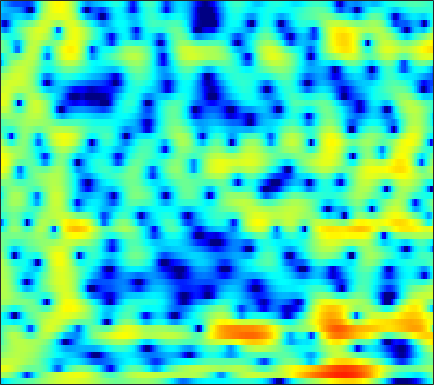

Values plotted in this chart, from the file beside it:
-6.789, -6.1075, -5.3451, -4.7153, -4.3145, -3.8603, -3.4785, -3.228, -2.9235, -2.6394, -2.3648, -2.1565, -1.8662, -1.5594, -1.3113, -0.95475, -0.57781, -0.28721, 0.10584, 0.50142, 0.89679, 1.1915, 1.5687, 1.9225
1.361, 1.286, 1.072, 0.7016, 0.3022, -0.4174, -1.395, -2.337, -3.945, -6.093, -8.97, -11.61, -14.06, -11.85, -9.228, -6.34, -4.185, -2.927, -1.597, -0.5658, 0.24, 0.7306, 1.27, 1.712
4.113, 4.067, 3.921, 3.675, 3.421, 2.989, 2.455, 1.996, 1.328, 0.6445, 0.01242, -0.3823, -0.7601, -0.9529, -0.9977, -0.9907, -0.9915, -1.048, -1.253, -1.663, -2.333, -3.043, -4.326, -6.065
2.025, 2.229, 2.423, 2.536, 2.57, 2.553, 2.471, 2.371, 2.195, 1.98, 1.737, 1.537, 1.246, 0.9213, 0.6528, 0.2506, -0.2142, -0.6126, -1.224, -1.943, -2.78, -3.487, -4.52, -5.602
0.4249, 0.7688, 1.161, 1.479, 1.672, 1.869, 1.998, 2.053, 2.073, 2.032, 1.936, 1.826, 1.629, 1.375, 1.147, 0.7932, 0.3806, 0.03398, -0.4764, -1.038, -1.644, -2.12, -2.77, -3.419
-0.8175, -0.3221, 0.2853, 0.8113, 1.149, 1.521, 1.804, 1.963, 2.103, 2.163, 2.149, 2.094, 1.968, 1.787, 1.615, 1.337, 0.9939, 0.6931, 0.228, -0.3144, -0.9402, -1.464, -2.237, -3.093
-2.326, -1.378, -0.3105, 0.5403, 1.052, 1.566, 1.91, 2.068, 2.16, 2.138, 2.038, 1.934, 1.784, 1.643, 1.55, 1.437, 1.318, 1.204, 0.9818, 0.647, 0.1607, -0.3286, -1.185, -2.317
-2.39, -1.175, 0.08655, 1.004, 1.493, 1.885, 1.999, 1.906, 1.542, 0.9185, 0.05756, -0.6969, -1.683, -2.294, -2.27, -1.596, -0.5506, 0.2401, 1.119, 1.717, 1.992, 1.986, 1.689, 1.058
-2.525, -1.775, -0.9974, -0.4614, -0.2071, -0.07675, -0.1665, -0.4064, -0.9779, -1.915, -3.394, -5.015, -8.171, -12.18, -12.14, -7.631, -3.849, -1.782, 0.2375, 1.646, 2.58, 3.027, 3.342, 3.357
-4.552, -4.394, -4.434, -4.713, -5.023, -5.439, -5.643, -5.62, -5.351, -4.969, -4.592, -4.31, -3.9, -3.392, -2.917, -2.116, -1.153, -0.3948, 0.5688, 1.409, 2.095, 2.505, 2.926, 3.2
-4.269, -4.755, -5.886, -7.779, -9.995, -14.98, -29.1, -20.55, -12.25, -8.277, -5.805, -4.463, -3.116, -2.119, -1.533, -0.882, -0.3251, 0.03878, 0.4679, 0.8663, 1.268, 1.577, 2.003, 2.441
-1.007, -1.295, -1.891, -2.683, -3.34, -4.131, -4.518, -4.428, -3.869, -3.036, -2.159, -1.581, -1, -0.6417, -0.4979, -0.4698, -0.6674, -0.9601, -1.493, -2.07, -2.438, -2.382, -1.759, -0.6355
1.312, 1.313, 1.202, 0.993, 0.8086, 0.5382, 0.3063, 0.1668, 0.04485, -0.0357, -0.09015, -0.1451, -0.2669, -0.4705, -0.7135, -1.233, -2.079, -2.993, -4.781, -7.717, -13.34, -23.2, -13.45, -6.603
1.785, 1.819, 1.734, 1.512, 1.267, 0.8537, 0.3579, -0.0504, -0.6112, -1.163, -1.673, -2.002, -2.312, -2.5, -2.603, -2.737, -2.892, -3.047, -3.332, -3.634, -3.76, -3.571, -2.88, -1.789
2.091, 2.025, 1.772, 1.326, 0.8649, 0.08081, -0.9315, -1.841, -3.267, -4.889, -6.577, -7.638, -8.281, -7.813, -6.981, -5.676, -4.422, -3.602, -2.667, -1.831, -1.068, -0.5115, 0.2292, 0.9657
2.177, 2.021, 1.637, 1.047, 0.4548, -0.5564, -1.852, -3.065, -5.105, -7.827, -11.7, -15.96, -20.41, -14.76, -11.28, -8.041, -5.75, -4.414, -2.923, -1.662, -0.5624, 0.1622, 1.024, 1.784
1.991, 1.788, 1.366, 0.7765, 0.2241, -0.6571, -1.676, -2.53, -3.757, -5.039, -6.213, -6.899, -7.406, -7.388, -7.036, -6.26, -5.332, -4.561, -3.439, -2.283, -1.143, -0.3166, 0.7051, 1.581
2.081, 1.774, 1.224, 0.5429, -0.0168, -0.8063, -1.607, -2.187, -2.925, -3.635, -4.314, -4.801, -5.486, -6.168, -6.646, -7.217, -7.469, -7.174, -6.047, -4.373, -2.578, -1.294, 0.2357, 1.486
2.1, 1.492, 0.4557, -0.7832, -1.772, -3.006, -3.927, -4.291, -4.413, -4.339, -4.351, -4.526, -5.061, -6.117, -7.469, -10.49, -16.73, -36.23, -13.89, -7.367, -3.493, -1.41, 0.6728, 2.214
1.018, 0.07234, -1.649, -4.109, -6.679, -11.85, -19.83, -16.23, -10.28, -7.104, -5.286, -4.498, -3.928, -3.86, -4.026, -4.324, -4.539, -4.352, -3.43, -2.03, -0.4901, 0.6259, 1.919, 2.942
-0.1576, -0.8466, -2.032, -3.519, -4.789, -6.381, -7.348, -7.277, -6.34, -5.123, -4.005, -3.309, -2.608, -2.106, -1.782, -1.43, -1.089, -0.7641, -0.2942, 0.2524, 0.8548, 1.286, 1.845, 2.355
-0.4553, -0.7439, -1.191, -1.636, -1.968, -2.327, -2.515, -2.556, -2.44, -2.198, -1.893, -1.628, -1.29, -0.9325, -0.6703, -0.377, -0.07069, 0.1303, 0.3259, 0.48, 0.6024, 0.6561, 0.7074, 0.8189
-0.6983, -0.7667, -0.7264, -0.5887, -0.4797, -0.3851, -0.3343, -0.3517, -0.4341, -0.5319, -0.6098, -0.6302, -0.54, -0.2899, -0.06695, 0.2986, 0.6498, 0.8014, 0.8876, 0.7343, 0.2686, -0.2458, -1.196, -2.24
-4.762, -4.026, -2.353, -0.8819, -0.03991, 0.6799, 0.9063, 0.8271, 0.3496, -0.5043, -1.603, -2.431, -3.002, -2.599, -1.73, -0.3163, 0.8274, 1.466, 1.952, 1.924, 1.303, 0.3561, -1.788, -5.793
-11.63, -8.775, -4.981, -2.505, -1.327, -0.4127, -0.1668, -0.3804, -1.234, -2.957, -5.875, -9.578, -19.28, -12.55, -7.523, -3.525, -1.185, 0.04686, 1.097, 1.633, 1.797, 1.647, 1.323, 0.8859
-3.274, -3.006, -2.391, -1.699, -1.233, -0.8505, -0.7293, -0.8848, -1.371, -2.16, -3.124, -3.759, -4.251, -4.179, -3.667, -2.746, -1.784, -1.04, -0.2349, 0.4429, 0.9977, 1.325, 1.662, 1.943
-2.045, -1.625, -1.065, -0.5616, -0.2446, 0.0586, 0.1643, 0.1193, -0.1177, -0.4766, -0.9692, -1.377, -1.917, -2.393, -2.632, -2.84, -2.695, -2.424, -1.787, -0.8993, -0.03481, 0.6185, 1.324, 1.892
-2.957, -1.952, -0.8005, 0.1326, 0.6384, 1.117, 1.339, 1.374, 1.218, 0.8252, 0.2058, -0.4474, -1.574, -3.006, -4.438, -6.593, -8.479, -8.591, -6.464, -3.853, -1.609, -0.2998, 1.085, 2.024
-4.837, -3.044, -1.28, -0.0393, 0.6145, 1.191, 1.487, 1.55, 1.426, 1.036, 0.4257, -0.2147, -1.362, -2.996, -4.615, -7.447, -10.62, -10.94, -7.648, -4.307, -1.746, -0.3261, 1.091, 2.069
-3.191, -2.207, -1.122, -0.4039, -0.01569, 0.267, 0.366, 0.317, 0.1557, -0.08716, -0.4027, -0.6879, -1.137, -1.66, -2.009, -2.458, -2.567, -2.459, -1.885, -1.046, -0.113, 0.5567, 1.285, 1.83
-0.3433, -0.1445, -0.0339, -0.09807, -0.2964, -0.7042, -1.244, -1.655, -2.108, -2.306, -2.282, -2.136, -1.858, -1.507, -1.296, -0.971, -0.6643, -0.3794, 0.02509, 0.4418, 0.8799, 1.176, 1.557, 1.802
2.427, 2.203, 1.661, 0.8482, -0.02402, -1.551, -3.599, -5.401, -7.766, -8.439, -6.841, -5.279, -3.484, -2.139, -1.415, -0.6506, -0.1548, 0.1686, 0.4727, 0.7689, 1.033, 1.233, 1.489, 1.722
4.68, 4.298, 3.544, 2.459, 1.379, -0.506, -3.11, -5.711, -9.877, -11.04, -7.83, -5.52, -3.336, -1.979, -1.32, -0.8258, -0.6657, -0.7026, -0.8978, -1.016, -1.012, -0.8011, -0.392, 0.208
5.319, 4.983, 4.402, 3.602, 2.911, 1.828, 0.684, -0.142, -1.018, -1.539, -1.644, -1.527, -1.344, -1.352, -1.444, -1.967, -2.768, -3.76, -5.462, -7.683, -9.345, -8.945, -6.562, -4.105
4.654, 4.39, 3.923, 3.383, 2.944, 2.353, 1.791, 1.399, 0.9129, 0.4745, 0.1032, -0.215, -0.7173, -1.315, -1.942, -2.927, -4.296, -5.491, -7.793, -10.73, -13.87, -12.97, -9.154, -5.731
3.405, 3.005, 2.376, 1.777, 1.374, 1.01, 0.8109, 0.7312, 0.6655, 0.566, 0.3034, -0.03068, -0.666, -1.526, -2.348, -3.511, -4.7, -5.485, -6.032, -6.218, -5.682, -4.998, -3.683, -2.241
1.485, 0.6219, -0.839, -2.531, -3.595, -3.971, -3.032, -2.004, -0.7808, -0.001336, 0.2535, 0.1507, -0.4491, -1.674, -2.945, -5.482, -8.822, -11.32, -10.68, -7.434, -4.453, -2.776, -0.8616, 0.6533
-1.148, -2.074, -4.223, -8.087, -13.17, -15.42, -8.051, -4.821, -2.143, -0.6298, 0.1644, 0.3307, 0.02305, -0.8346, -1.938, -3.89, -6.46, -8.087, -7.53, -5.069, -2.579, -0.9816, 0.6011, 1.866
-2.76, -2.669, -2.884, -3.332, -3.51, -3.379, -2.697, -1.925, -0.9742, -0.162, 0.3958, 0.5989, 0.6381, 0.4326, 0.1484, -0.3289, -0.7041, -0.9044, -0.8493, -0.4967, 0.006316, 0.4105, 0.9331, 1.319
-2.135, -1.615, -1.172, -0.925, -0.7686, -0.5945, -0.3582, -0.1208, 0.1996, 0.5688, 0.8753, 1.064, 1.271, 1.374, 1.415, 1.355, 1.289, 1.22, 1.072, 0.9587, 0.7804, 0.5723, 0.2799, -0.1537
0.2137, 0.4586, 0.6227, 0.6385, 0.5363, 0.3638, 0.1998, 0.08752, 0.1125, 0.2998, 0.629, 0.9588, 1.412, 1.796, 2.036, 2.219, 2.226, 2.171, 1.894, 1.474, 0.8647, 0.2487, -0.7799, -2.064
2.662, 2.617, 2.347, 1.803, 1.194, 0.1307, -1.185, -2.181, -3.032, -2.83, -1.636, -0.5534, 0.7448, 1.77, 2.303, 2.787, 2.951, 2.875, 2.597, 1.994, 1.11, 0.2926, -1.202, -3.121
4.007, 3.899, 3.468, 2.617, 1.662, -0.2482, -3.288, -6.923, -18, -12.91, -5.317, -2.384, 0.0635, 1.605, 2.312, 2.847, 3.019, 2.899, 2.518, 1.872, 0.9658, 0.141, -1.197, -2.818
3.552, 3.634, 3.478, 3.012, 2.454, 1.451, 0.2417, -0.6568, -1.473, -1.479, -0.713, 0.009245, 0.8972, 1.5, 1.762, 1.786, 1.514, 1.17, 0.4404, -0.3967, -1.307, -2.089, -3.047, -4.041
2.678, 2.968, 3.157, 3.161, 3.051, 2.803, 2.493, 2.268, 2.007, 1.864, 1.784, 1.73, 1.623, 1.351, 1.028, 0.3797, -0.5829, -1.482, -2.904, -4.515, -6.042, -6.909, -7.483, -7.533
2.037, 2.391, 2.757, 3.006, 3.132, 3.22, 3.23, 3.19, 3.094, 2.935, 2.68, 2.433, 1.961, 1.318, 0.6524, -0.466, -1.95, -3.438, -5.942, -9.498, -15.15, -21.18, -18.01, -12.67
0.8905, 1.252, 1.727, 2.167, 2.463, 2.784, 3.014, 3.116, 3.169, 3.089, 2.898, 2.657, 2.181, 1.52, 0.8825, -0.221, -1.586, -2.807, -4.759, -7.037, -9.286, -10.35, -10.28, -8.975
-1.911, -1.344, -0.4566, 0.414, 0.9773, 1.608, 2.093, 2.369, 2.606, 2.722, 2.71, 2.591, 2.314, 1.838, 1.377, 0.5889, -0.3908, -1.2, -2.313, -3.388, -4.261, -4.616, -4.781, -4.479
-8.261, -5.806, -3.27, -1.572, -0.6884, 0.1852, 0.8012, 1.17, 1.567, 1.935, 2.201, 2.324, 2.358, 2.179, 1.901, 1.351, 0.5193, -0.2319, -1.357, -2.518, -3.513, -3.924, -3.992, -3.395
-6.011, -4.489, -2.886, -1.932, -1.549, -1.38, -1.385, -1.317, -0.9223, -0.1292, 0.787, 1.459, 2.12, 2.483, 2.467, 2.125, 1.348, 0.4227, -1.427, -4.023, -7.643, -10.85, -10.4, -6.255
-0.6238, -0.9078, -1.415, -2.137, -2.97, -4.802, -7.718, -10.61, -10.93, -6.559, -2.883, -0.9223, 0.8678, 1.97, 2.41, 2.468, 2.04, 1.366, -0.02271, -2.074, -4.565, -6.136, -6.066, -3.858
-0.3906, -1.053, -1.931, -2.935, -3.866, -5.408, -7.385, -8.665, -8.545, -6.122, -3.356, -1.648, 0.1251, 1.313, 1.941, 2.368, 2.392, 2.163, 1.701, 1.035, 0.3335, -0.1818, -0.4962, -0.5635
-2.378, -3.121, -3.724, -4.056, -4.152, -4.117, -3.905, -3.566, -2.893, -2.007, -0.8707, -0.04218, 1.009, 1.865, 2.358, 2.862, 3.109, 3.158, 2.999, 2.667, 2.119, 1.59, 0.6608, -0.5656
-7.857, -9.46, -10.23, -8.785, -7.232, -5.424, -3.917, -3.022, -1.952, -0.995, -0.1309, 0.4713, 1.208, 1.909, 2.341, 2.864, 3.3, 3.547, 3.663, 3.563, 3.193, 2.736, 1.657, -0.02349
-12.39, -16.15, -17.74, -12.96, -10.07, -7.431, -5.622, -4.662, -3.685, -2.917, -2.403, -2.033, -1.573, -1.015, -0.4947, 0.2581, 1.081, 1.661, 2.373, 2.854, 3.102, 3.086, 2.835, 2.314
-8.466, -8.83, -9.041, -8.702, -8.275, -7.552, -6.971, -6.616, -6.425, -6.532, -6.896, -7.32, -7.856, -7.947, -7.247, -5.543, -3.537, -2.063, -0.3314, 1.061, 2.106, 2.665, 3.225, 3.558
-7.347, -7.596, -7.953, -8.25, -8.413, -8.589, -8.78, -8.944, -9.313, -10.07, -11.28, -12.87, -16.7, -28.01, -24.16, -13.28, -8.038, -5.378, -2.626, -0.4994, 1.131, 2.128, 3.127, 3.868
-7.604, -8.258, -9.159, -10.16, -10.84, -11.65, -12.08, -12.28, -12.32, -12.29, -12.53, -12.76, -13.1, -12.85, -11.85, -9.661, -7.086, -5.197, -2.877, -0.8891, 0.7824, 1.838, 2.974, 3.85
